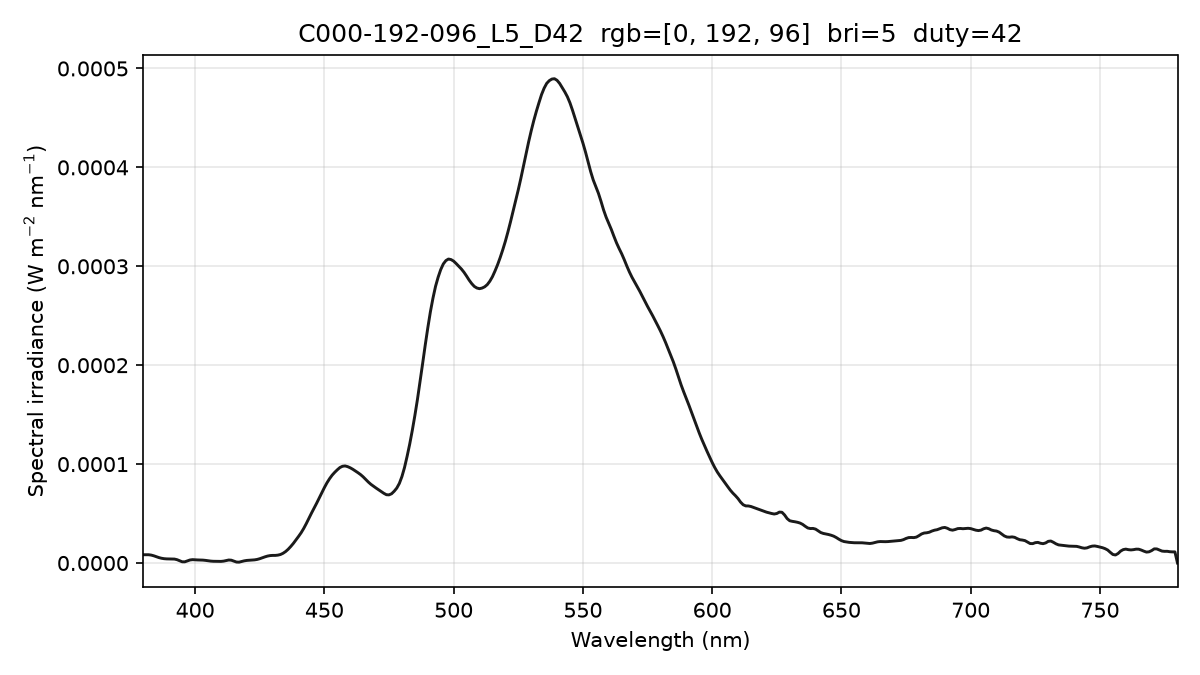

The data file committed next to this chart (first rows):
wavelength_nm, spectral_irradiance_W_m2_nm, spectral_irradiance_std_W_m2_nm, spectral_irradiance_uW_cm2_nm, photon_irradiance_photons_m2_s_nm
380, 8.38451863e-06, 2.20738931e-06, 8.38451863e-04, 1.60392848e+13
381, 8.38451879e-06, 2.20738916e-06, 8.38451879e-04, 1.60814937e+13
382, 8.38451879e-06, 2.20738916e-06, 8.38451879e-04, 1.61237024e+13
383, 8.02812090e-06, 1.77585905e-06, 8.02812090e-04, 1.54787521e+13
384, 7.31788405e-06, 1.16404886e-06, 7.31788405e-04, 1.41462072e+13
385, 6.35385327e-06, 8.77936205e-07, 6.35385327e-04, 1.23146246e+13
386, 5.49242615e-06, 3.75748202e-07, 5.49242615e-04, 1.06727122e+13
387, 4.82384473e-06, 7.38923857e-07, 4.82384473e-04, 9.39782931e+12
388, 4.38751482e-06, 1.26439667e-06, 4.38751482e-04, 8.56985729e+12
389, 4.18343674e-06, 1.27994066e-06, 4.18343674e-04, 8.19230430e+12
390, 4.13237186e-06, 9.45276715e-07, 4.13237186e-04, 8.11310825e+12
391, 4.09873924e-06, 6.21346552e-07, 4.09873924e-04, 8.06771067e+12
392, 4.00003147e-06, 5.62584902e-07, 4.00003147e-04, 7.89355687e+12
393, 3.39002193e-06, 6.23225086e-07, 3.39002193e-04, 6.70684587e+12
394, 2.26483960e-06, 4.95429100e-07, 2.26483960e-04, 4.49217782e+12
395, 1.24674632e-06, 1.64973348e-07, 1.24674632e-04, 2.47912519e+12
396, 1.21689898e-06, 2.71715177e-07, 1.21689898e-04, 2.42590049e+12
397, 2.17529766e-06, 6.83530359e-07, 2.17529766e-04, 4.34742870e+12
398, 3.07019280e-06, 9.32381713e-07, 3.07019280e-04, 6.15137196e+12
399, 3.41813918e-06, 9.74922030e-07, 3.41813918e-04, 6.86571713e+12
400, 3.24448361e-06, 8.23108510e-07, 3.24448361e-04, 6.53324348e+12
401, 3.11271520e-06, 7.00909539e-07, 3.11271520e-04, 6.28357824e+12
402, 3.05778657e-06, 6.45407305e-07, 3.05778657e-04, 6.18808813e+12
403, 2.94459262e-06, 6.75506932e-07, 2.94459262e-04, 5.97383926e+12
404, 2.68055615e-06, 7.31068071e-07, 2.68055615e-04, 5.45166978e+12
405, 2.28095501e-06, 8.23379241e-07, 2.28095501e-04, 4.65045033e+12
406, 1.96330595e-06, 9.03171978e-07, 1.96330595e-04, 4.01270546e+12
407, 1.76869430e-06, 9.58112251e-07, 1.76869430e-04, 3.62385200e+12
408, 1.69807403e-06, 8.48627937e-07, 1.69807403e-04, 3.48770746e+12
409, 1.65873917e-06, 5.55953215e-07, 1.65873917e-04, 3.41526712e+12
410, 1.65068975e-06, 6.72968031e-07, 1.65068975e-04, 3.40700350e+12
411, 1.91758113e-06, 9.31244938e-07, 1.91758113e-04, 3.96751737e+12
412, 2.46772581e-06, 7.40390550e-07, 2.46772581e-04, 5.11820159e+12
413, 3.04972303e-06, 3.42323005e-07, 3.04972303e-04, 6.34064909e+12
414, 2.87029947e-06, 4.56040294e-07, 2.87029947e-04, 5.98206075e+12
415, 1.90608917e-06, 3.82377706e-07, 1.90608917e-04, 3.98212216e+12
416, 9.94567816e-07, 1.44330352e-07, 9.94567816e-05, 2.08281645e+12
417, 8.88941770e-07, 1.43306249e-07, 8.88941770e-05, 1.86609022e+12
418, 1.55711527e-06, 3.04270786e-07, 1.55711527e-04, 3.27657651e+12
419, 2.21299481e-06, 4.02676871e-07, 2.21299481e-04, 4.66785854e+12
420, 2.63675931e-06, 5.66068039e-07, 2.63675931e-04, 5.57497657e+12
421, 2.84827027e-06, 7.60683887e-07, 2.84827027e-04, 6.03651884e+12
422, 3.03767754e-06, 7.54073577e-07, 3.03767754e-04, 6.45323363e+12
423, 3.20498110e-06, 8.08311951e-07, 3.20498110e-04, 6.82478709e+12
424, 3.64293732e-06, 8.75187334e-07, 3.64293732e-04, 7.77572376e+12
425, 4.36922008e-06, 6.40324572e-07, 4.36922008e-04, 9.34794435e+12
426, 5.34571567e-06, 1.61401297e-07, 5.34571567e-04, 1.14640672e+13
427, 6.23390668e-06, 4.87811206e-07, 6.23390668e-04, 1.34002049e+13
428, 7.02598877e-06, 9.50952933e-07, 7.02598877e-04, 1.51382087e+13
429, 7.51726453e-06, 1.25771523e-06, 7.51726453e-04, 1.62345552e+13
430, 7.71404166e-06, 1.35682588e-06, 7.71404166e-04, 1.66983555e+13
431, 7.70396522e-06, 1.34548716e-06, 7.70396522e-04, 1.67153260e+13
432, 7.98353522e-06, 1.28021622e-06, 7.98353522e-04, 1.73621003e+13
433, 8.60443960e-06, 1.33656863e-06, 8.60443960e-04, 1.87557206e+13
434, 9.84378901e-06, 1.42269676e-06, 9.84378901e-04, 2.15067751e+13
435, 1.16092370e-05, 1.14850597e-06, 1.16092370e-03, 2.54223798e+13
436, 1.39429290e-05, 4.18312925e-07, 1.39429290e-03, 3.06029838e+13
437, 1.67471953e-05, 6.93675815e-08, 1.67471953e-03, 3.68423046e+13
438, 1.98606979e-05, 3.28939930e-07, 1.98606979e-03, 4.37917079e+13
439, 2.33120980e-05, 7.10014187e-07, 2.33120980e-03, 5.15192045e+13
... 341 more rows
